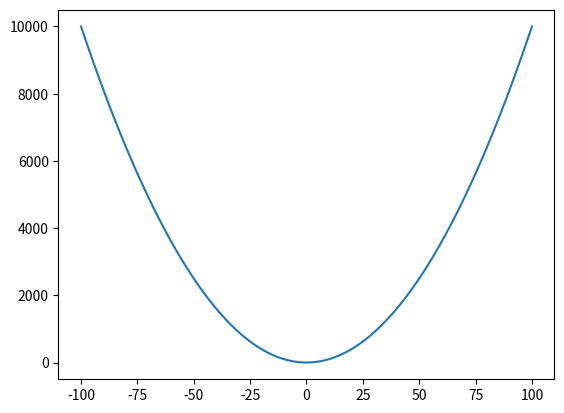

Python code for this plot:
import matplotlib.pyplot as plt
import numpy as np
x = np.linspace(-100,100,100)
y = [y**2 for y in x]

plt.plot(x,y)
plt.show()